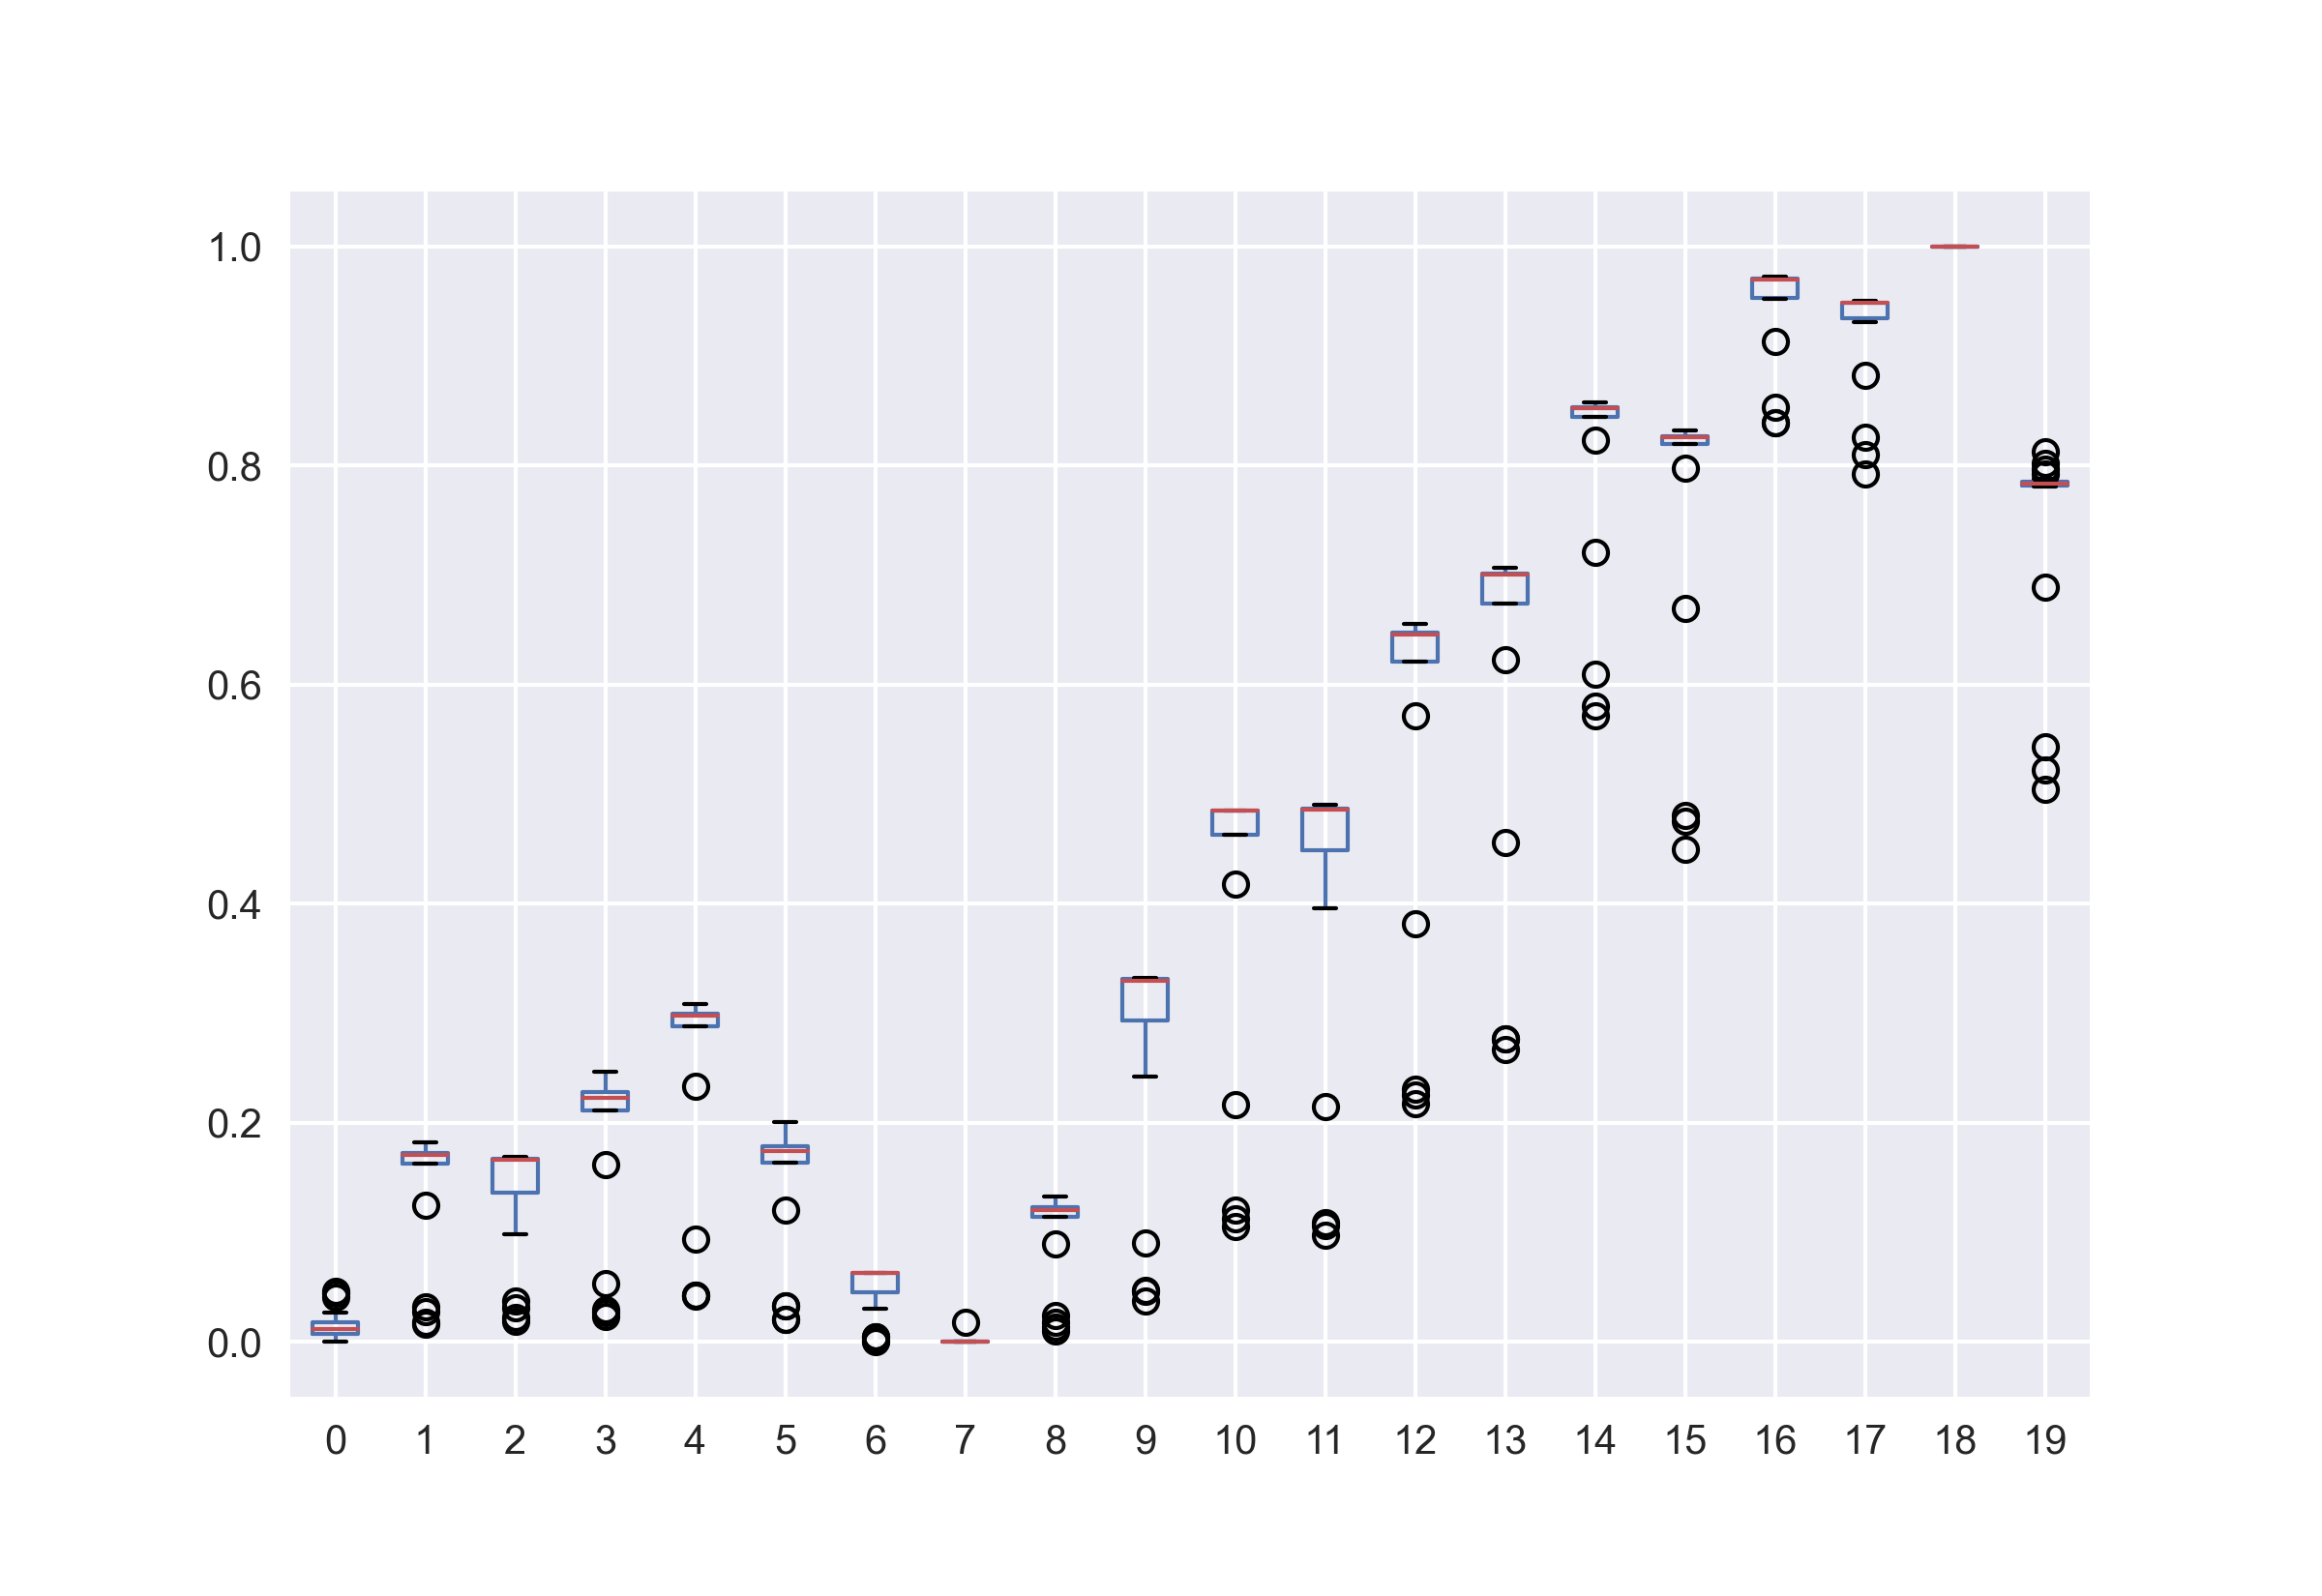

Source data for this figure (header and first rows):
, 0, 45, 90, 135, 180, 225, 270, 315, 360, 404, 450, 495, 540, 585, 630, 675, 720, 765, 809, 855, 900
0, 41.59, 19.23, 5.799, 0.7153, 0.1303, 0.06005, 0.02939, 41.71, 41.83, 41.92, 42.02, 42.27, 43.11, 44.31, 41.7, 41.78, 41.84, 41.89, 41.95, 42, 42.06
1, 47.96, 23.91, 9.009, 1.155, 0.18, 0.07721, 0.03836, 47.96, 47.96, 47.96, 47.96, 47.96, 48.32, 49.55, 47.96, 47.96, 47.96, 47.96, 47.96, 47.96, 47.96
2, 47.96, 22.9, 8.129, 1.139, 0.1954, 0.08281, 0.04307, 47.89, 47.83, 47.77, 47.7, 47.53, 47.56, 48.62, 47.9, 47.86, 47.82, 47.79, 47.76, 47.71, 47.67
3, 49.7, 25.76, 10.22, 1.558, 0.2155, 0.09256, 0.03799, 49.82, 49.93, 49.99, 50.09, 50.26, 50.81, 51.84, 49.81, 49.87, 49.93, 49.97, 50.01, 50.06, 50.11
4, 52.78, 28.67, 12.52, 2.331, 0.3159, 0.1085, 0.04585, 52.78, 52.78, 52.79, 52.79, 52.79, 53.17, 54.29, 52.78, 52.78, 52.78, 52.79, 52.79, 52.79, 52.78
5, 47.96, 23.91, 8.864, 1.184, 0.2034, 0.08021, 0.04121, 48.03, 48.09, 48.14, 48.19, 48.32, 49.03, 50.04, 48.02, 48.06, 48.1, 48.13, 48.16, 48.19, 48.23
6, 43.94, 19.4, 5.911, 0.6459, 0.1233, 0.05602, 0.02424, 43.91, 43.87, 43.83, 43.79, 43.72, 43.72, 44.75, 43.91, 43.88, 43.86, 43.84, 43.82, 43.8, 43.77
7, 41.59, 17.69, 4.932, 0.5578, 0.1007, 0.05426, 0.03338, 41.55, 41.5, 41.46, 41.41, 41.33, 41.35, 42.62, 41.55, 41.52, 41.49, 41.47, 41.44, 41.41, 41.38
8, 46.05, 22.05, 7.849, 1.005, 0.1656, 0.06719, 0.03347, 46.06, 46.06, 46.06, 46.06, 46.07, 46.43, 47.62, 46.06, 46.06, 46.06, 46.06, 46.06, 46.06, 46.06
9, 54.16, 28.89, 12.82, 2.26, 0.3353, 0.1019, 0.04774, 54.1, 54.05, 54, 53.92, 53.74, 53.95, 55.03, 54.11, 54.07, 54.04, 54.02, 53.99, 53.95, 53.91
10, 59.91, 35.33, 18.56, 4.645, 0.6638, 0.1907, 0.08599, 59.88, 59.86, 59.84, 59.79, 59.7, 59.94, 61.15, 59.89, 59.87, 59.86, 59.84, 59.83, 59.81, 59.79
11, 59.91, 34.81, 17.84, 4.611, 0.6343, 0.1795, 0.0801, 59.91, 59.9, 59.89, 59.88, 59.84, 60.14, 61.18, 59.91, 59.9, 59.9, 59.89, 59.89, 59.88, 59.87
12, 65.92, 41.37, 23.56, 7.763, 1.261, 0.3359, 0.1394, 65.94, 65.95, 65.96, 65.98, 66.01, 66.46, 67.6, 65.93, 65.94, 65.95, 65.96, 65.96, 65.97, 65.98
13, 68.02, 43.38, 25.23, 9.178, 1.491, 0.3995, 0.1657, 68.03, 68.04, 68.04, 68.04, 68.05, 68.42, 69.4, 68.03, 68.03, 68.04, 68.04, 68.04, 68.04, 68.05
14, 73.78, 49.88, 31.75, 14.19, 3.164, 0.7934, 0.3213, 73.79, 73.8, 73.8, 73.81, 73.82, 74.23, 75.41, 73.79, 73.79, 73.8, 73.8, 73.8, 73.81, 73.81
15, 72.75, 48.94, 30.94, 13.22, 2.513, 0.6365, 0.2677, 72.77, 72.77, 72.78, 72.79, 72.81, 73.26, 74.58, 72.76, 72.77, 72.77, 72.78, 72.78, 72.79, 72.79
16, 78.24, 54.05, 35.97, 17.83, 4.316, 1.14, 0.4611, 78.24, 78.24, 78.24, 78.24, 78.23, 78.63, 79.85, 78.24, 78.24, 78.24, 78.24, 78.24, 78.24, 78.23
17, 77.42, 53.33, 35.26, 17.23, 4.17, 1.08, 0.4471, 77.42, 77.42, 77.42, 77.42, 77.4, 77.79, 79.14, 77.42, 77.42, 77.42, 77.42, 77.42, 77.42, 77.42
18, 79.41, 55.83, 37.53, 19.46, 5.125, 1.348, 0.5363, 79.39, 79.38, 79.37, 79.35, 79.3, 79.69, 81.09, 79.39, 79.39, 79.38, 79.38, 79.37, 79.36, 79.35
19, 71.11, 48.67, 31.07, 13.59, 2.83, 0.7292, 0.2825, 71.14, 71.15, 71.17, 71.2, 71.25, 71.73, 73.27, 71.13, 71.14, 71.15, 71.16, 71.17, 71.18, 71.19
